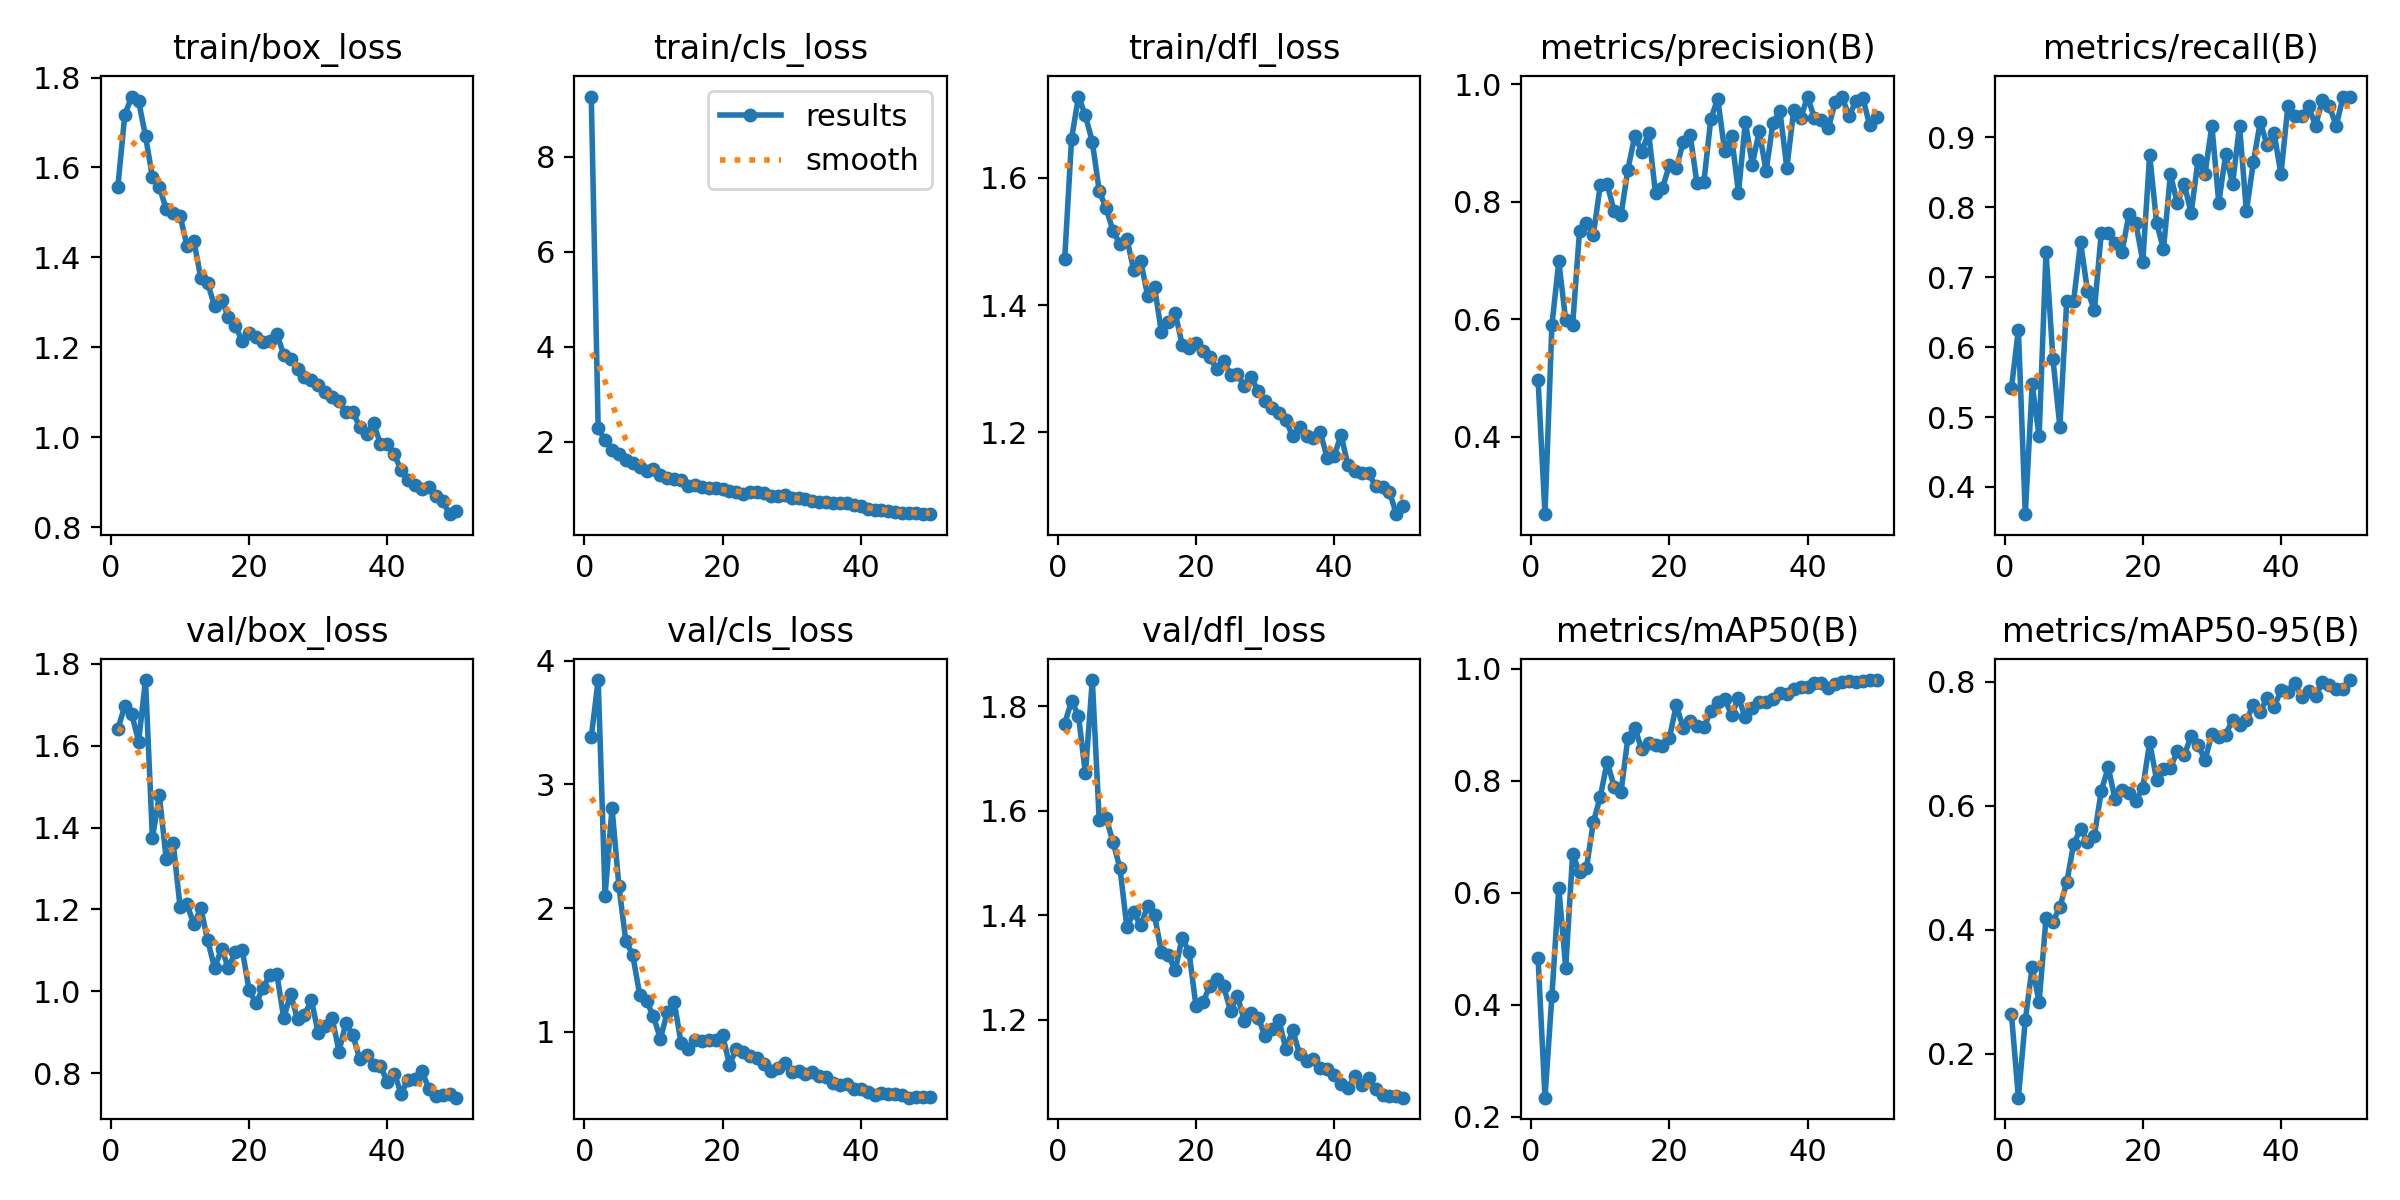

The table this chart was drawn from, first rows:
epoch, time, train/box_loss, train/cls_loss, train/dfl_loss, metrics/precision(B), metrics/recall(B), metrics/mAP50(B), metrics/mAP50-95(B), val/box_loss, val/cls_loss, val/dfl_loss, lr/pg0, lr/pg1, lr/pg2
1, 26.7, 1.557, 9.269, 1.472, 0.497, 0.5417, 0.4827, 0.2638, 1.641, 3.384, 1.767, 0.0006607, 0.0006607, 0.0006607
2, 52.67, 1.717, 2.284, 1.662, 0.2686, 0.625, 0.2336, 0.1295, 1.697, 3.844, 1.81, 0.001301, 0.001301, 0.001301
3, 78.29, 1.758, 2.026, 1.728, 0.5897, 0.3611, 0.415, 0.2546, 1.678, 2.1, 1.782, 0.001915, 0.001915, 0.001915
4, 103.8, 1.748, 1.829, 1.698, 0.6983, 0.5466, 0.6086, 0.3403, 1.61, 2.811, 1.671, 0.001881, 0.001881, 0.001881
5, 129.3, 1.67, 1.737, 1.657, 0.5982, 0.4722, 0.4661, 0.2835, 1.76, 2.179, 1.85, 0.001842, 0.001842, 0.001842
6, 154.9, 1.578, 1.613, 1.579, 0.5901, 0.7361, 0.6684, 0.4186, 1.374, 1.733, 1.582, 0.001802, 0.001802, 0.001802
7, 180.5, 1.557, 1.554, 1.552, 0.7499, 0.5833, 0.6369, 0.4132, 1.478, 1.624, 1.585, 0.001762, 0.001762, 0.001762
8, 205.9, 1.507, 1.457, 1.517, 0.7641, 0.4861, 0.6442, 0.4367, 1.323, 1.302, 1.54, 0.001723, 0.001723, 0.001723
9, 231.6, 1.499, 1.391, 1.496, 0.7439, 0.6667, 0.7261, 0.4767, 1.363, 1.252, 1.49, 0.001683, 0.001683, 0.001683
10, 257.2, 1.492, 1.428, 1.504, 0.8278, 0.6667, 0.771, 0.5386, 1.206, 1.125, 1.377, 0.001644, 0.001644, 0.001644
11, 282.7, 1.426, 1.293, 1.455, 0.8293, 0.75, 0.8336, 0.5625, 1.213, 0.9449, 1.405, 0.001604, 0.001604, 0.001604
12, 308.2, 1.437, 1.244, 1.47, 0.7845, 0.6806, 0.7895, 0.5423, 1.163, 1.161, 1.38, 0.001564, 0.001564, 0.001564
13, 333.7, 1.354, 1.208, 1.415, 0.7773, 0.6528, 0.7795, 0.5519, 1.203, 1.243, 1.417, 0.001525, 0.001525, 0.001525
14, 359.2, 1.342, 1.185, 1.429, 0.8545, 0.7639, 0.8768, 0.6244, 1.125, 0.9087, 1.4, 0.001485, 0.001485, 0.001485
15, 384.7, 1.291, 1.061, 1.357, 0.9125, 0.7639, 0.8945, 0.6619, 1.056, 0.8609, 1.329, 0.001446, 0.001446, 0.001446
16, 410.2, 1.306, 1.082, 1.374, 0.8851, 0.749, 0.8559, 0.6103, 1.104, 0.9378, 1.323, 0.001406, 0.001406, 0.001406
17, 435.7, 1.267, 1.043, 1.388, 0.9172, 0.7361, 0.868, 0.625, 1.057, 0.9273, 1.295, 0.001366, 0.001366, 0.001366
18, 461.2, 1.248, 1.022, 1.338, 0.814, 0.7901, 0.8636, 0.6199, 1.095, 0.934, 1.357, 0.001327, 0.001327, 0.001327
19, 486.7, 1.213, 1.022, 1.333, 0.8229, 0.7778, 0.8625, 0.6083, 1.1, 0.9355, 1.329, 0.001287, 0.001287, 0.001287
20, 512.3, 1.233, 0.9977, 1.341, 0.8623, 0.7222, 0.876, 0.6288, 1.003, 0.9737, 1.226, 0.001248, 0.001248, 0.001248
21, 537.8, 1.224, 0.9536, 1.328, 0.8565, 0.875, 0.9352, 0.7022, 0.9701, 0.737, 1.233, 0.001208, 0.001208, 0.001208
22, 563.4, 1.212, 0.938, 1.318, 0.9011, 0.7778, 0.8946, 0.6421, 1.009, 0.862, 1.264, 0.001168, 0.001168, 0.001168
23, 589, 1.213, 0.9018, 1.3, 0.9142, 0.7399, 0.9062, 0.6596, 1.04, 0.8342, 1.278, 0.001129, 0.001129, 0.001129
24, 614.6, 1.23, 0.9355, 1.312, 0.831, 0.8472, 0.897, 0.6613, 1.043, 0.8092, 1.264, 0.001089, 0.001089, 0.001089
25, 640, 1.184, 0.9501, 1.291, 0.8341, 0.8056, 0.8955, 0.6877, 0.9341, 0.7934, 1.217, 0.00105, 0.00105, 0.00105
26, 665.5, 1.175, 0.9163, 1.292, 0.9406, 0.8333, 0.9245, 0.6818, 0.9935, 0.7399, 1.245, 0.00101, 0.00101, 0.00101
27, 691, 1.151, 0.8604, 1.272, 0.9755, 0.7917, 0.9413, 0.7124, 0.9315, 0.6877, 1.197, 0.0009704, 0.0009704, 0.0009704
28, 716.5, 1.134, 0.8616, 1.287, 0.8864, 0.8674, 0.9467, 0.6983, 0.941, 0.7096, 1.213, 0.0009308, 0.0009308, 0.0009308
29, 742.1, 1.127, 0.8712, 1.265, 0.9114, 0.8472, 0.9177, 0.6739, 0.9791, 0.7513, 1.204, 0.0008912, 0.0008912, 0.0008912
30, 767.5, 1.116, 0.8122, 1.25, 0.8155, 0.9167, 0.9475, 0.7151, 0.8972, 0.6739, 1.168, 0.0008516, 0.0008516, 0.0008516
31, 793, 1.101, 0.8035, 1.239, 0.9355, 0.8061, 0.9133, 0.7112, 0.9151, 0.6866, 1.182, 0.000812, 0.000812, 0.000812
32, 818.5, 1.09, 0.7977, 1.23, 0.8631, 0.876, 0.9298, 0.7146, 0.9355, 0.6626, 1.199, 0.0007724, 0.0007724, 0.0007724
33, 844, 1.079, 0.7574, 1.22, 0.9197, 0.8333, 0.9409, 0.739, 0.8527, 0.6752, 1.144, 0.0007328, 0.0007328, 0.0007328
34, 869.6, 1.055, 0.7224, 1.194, 0.852, 0.9167, 0.9398, 0.7297, 0.9225, 0.6476, 1.179, 0.0006932, 0.0006932, 0.0006932
35, 895.1, 1.056, 0.7273, 1.209, 0.9346, 0.7941, 0.9465, 0.7376, 0.893, 0.6371, 1.134, 0.0006536, 0.0006536, 0.0006536
36, 920.7, 1.023, 0.7119, 1.195, 0.954, 0.8643, 0.957, 0.7633, 0.8349, 0.5867, 1.12, 0.000614, 0.000614, 0.000614
37, 946.3, 1.007, 0.7002, 1.191, 0.8578, 0.922, 0.9553, 0.7514, 0.8442, 0.5746, 1.125, 0.0005744, 0.0005744, 0.0005744
38, 971.8, 1.031, 0.7059, 1.2, 0.9559, 0.8889, 0.9633, 0.7742, 0.8207, 0.5826, 1.107, 0.0005348, 0.0005348, 0.0005348
39, 997.4, 0.9851, 0.6631, 1.16, 0.9423, 0.9065, 0.967, 0.7592, 0.8172, 0.5383, 1.105, 0.0004952, 0.0004952, 0.0004952
40, 1023, 0.9838, 0.6428, 1.163, 0.9785, 0.8472, 0.9677, 0.786, 0.7787, 0.5388, 1.094, 0.0004556, 0.0004556, 0.0004556
41, 1060, 0.9618, 0.5847, 1.196, 0.9419, 0.9444, 0.9746, 0.7834, 0.7988, 0.5139, 1.076, 0.000416, 0.000416, 0.000416
42, 1085, 0.9261, 0.5633, 1.148, 0.9385, 0.9306, 0.9745, 0.7976, 0.7501, 0.4902, 1.068, 0.0003764, 0.0003764, 0.0003764
43, 1111, 0.9055, 0.5543, 1.139, 0.925, 0.9306, 0.9663, 0.7754, 0.7843, 0.5083, 1.091, 0.0003368, 0.0003368, 0.0003368
44, 1136, 0.8936, 0.5347, 1.136, 0.9693, 0.9444, 0.9736, 0.785, 0.7853, 0.4976, 1.075, 0.0002972, 0.0002972, 0.0002972
45, 1162, 0.8845, 0.5238, 1.135, 0.9788, 0.9167, 0.9762, 0.7767, 0.8051, 0.4985, 1.088, 0.0002576, 0.0002576, 0.0002576
46, 1187, 0.8891, 0.5055, 1.115, 0.9449, 0.9534, 0.9781, 0.7989, 0.7619, 0.4865, 1.067, 0.000218, 0.000218, 0.000218
47, 1213, 0.8684, 0.5042, 1.114, 0.9714, 0.9445, 0.976, 0.7945, 0.7428, 0.4689, 1.056, 0.0001784, 0.0001784, 0.0001784
48, 1238, 0.8584, 0.5031, 1.107, 0.9765, 0.9167, 0.9779, 0.7881, 0.7468, 0.4765, 1.053, 0.0001388, 0.0001388, 0.0001388
49, 1263, 0.8288, 0.4842, 1.071, 0.9298, 0.9583, 0.9799, 0.7876, 0.7483, 0.4732, 1.053, 9.92e-05, 9.92e-05, 9.92e-05
50, 1289, 0.8353, 0.4727, 1.085, 0.9444, 0.9583, 0.9797, 0.8028, 0.7399, 0.476, 1.05, 5.96e-05, 5.96e-05, 5.96e-05
